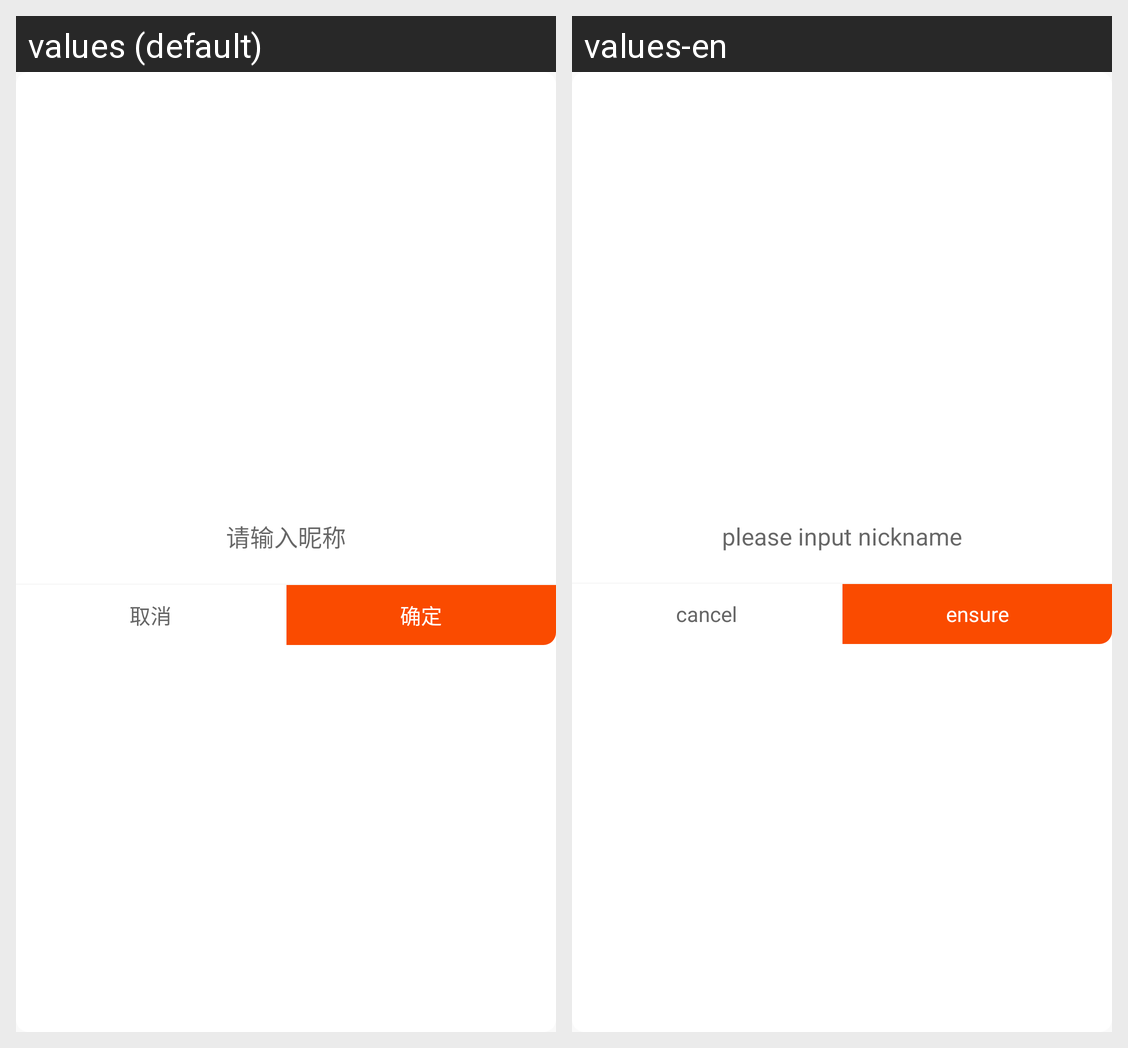

For this localized Android screen grid, give each drawn string resource with its value in every locale shown.
Android screen res/layout/dialog_layout_input_nickname.xml rendered under 2 locales, left to right: values (default), values-en. Device: Nexus 5 (rendered at 1080×1920; each locale shown at half size, 540×960, under a caption strip naming it); theme MyTransAppTheme.
Strings drawn on this screen, with the default value and each locale's value (text and hints the layout hard-codes, and strings that could not be matched under every locale, appear in the picture but are not listed):

str_nickname_input
  values: 请输入昵称
  values-en: please input nickname

cancle
  values: 取消
  values-en: cancel

sure
  values: 确定
  values-en: ensure
